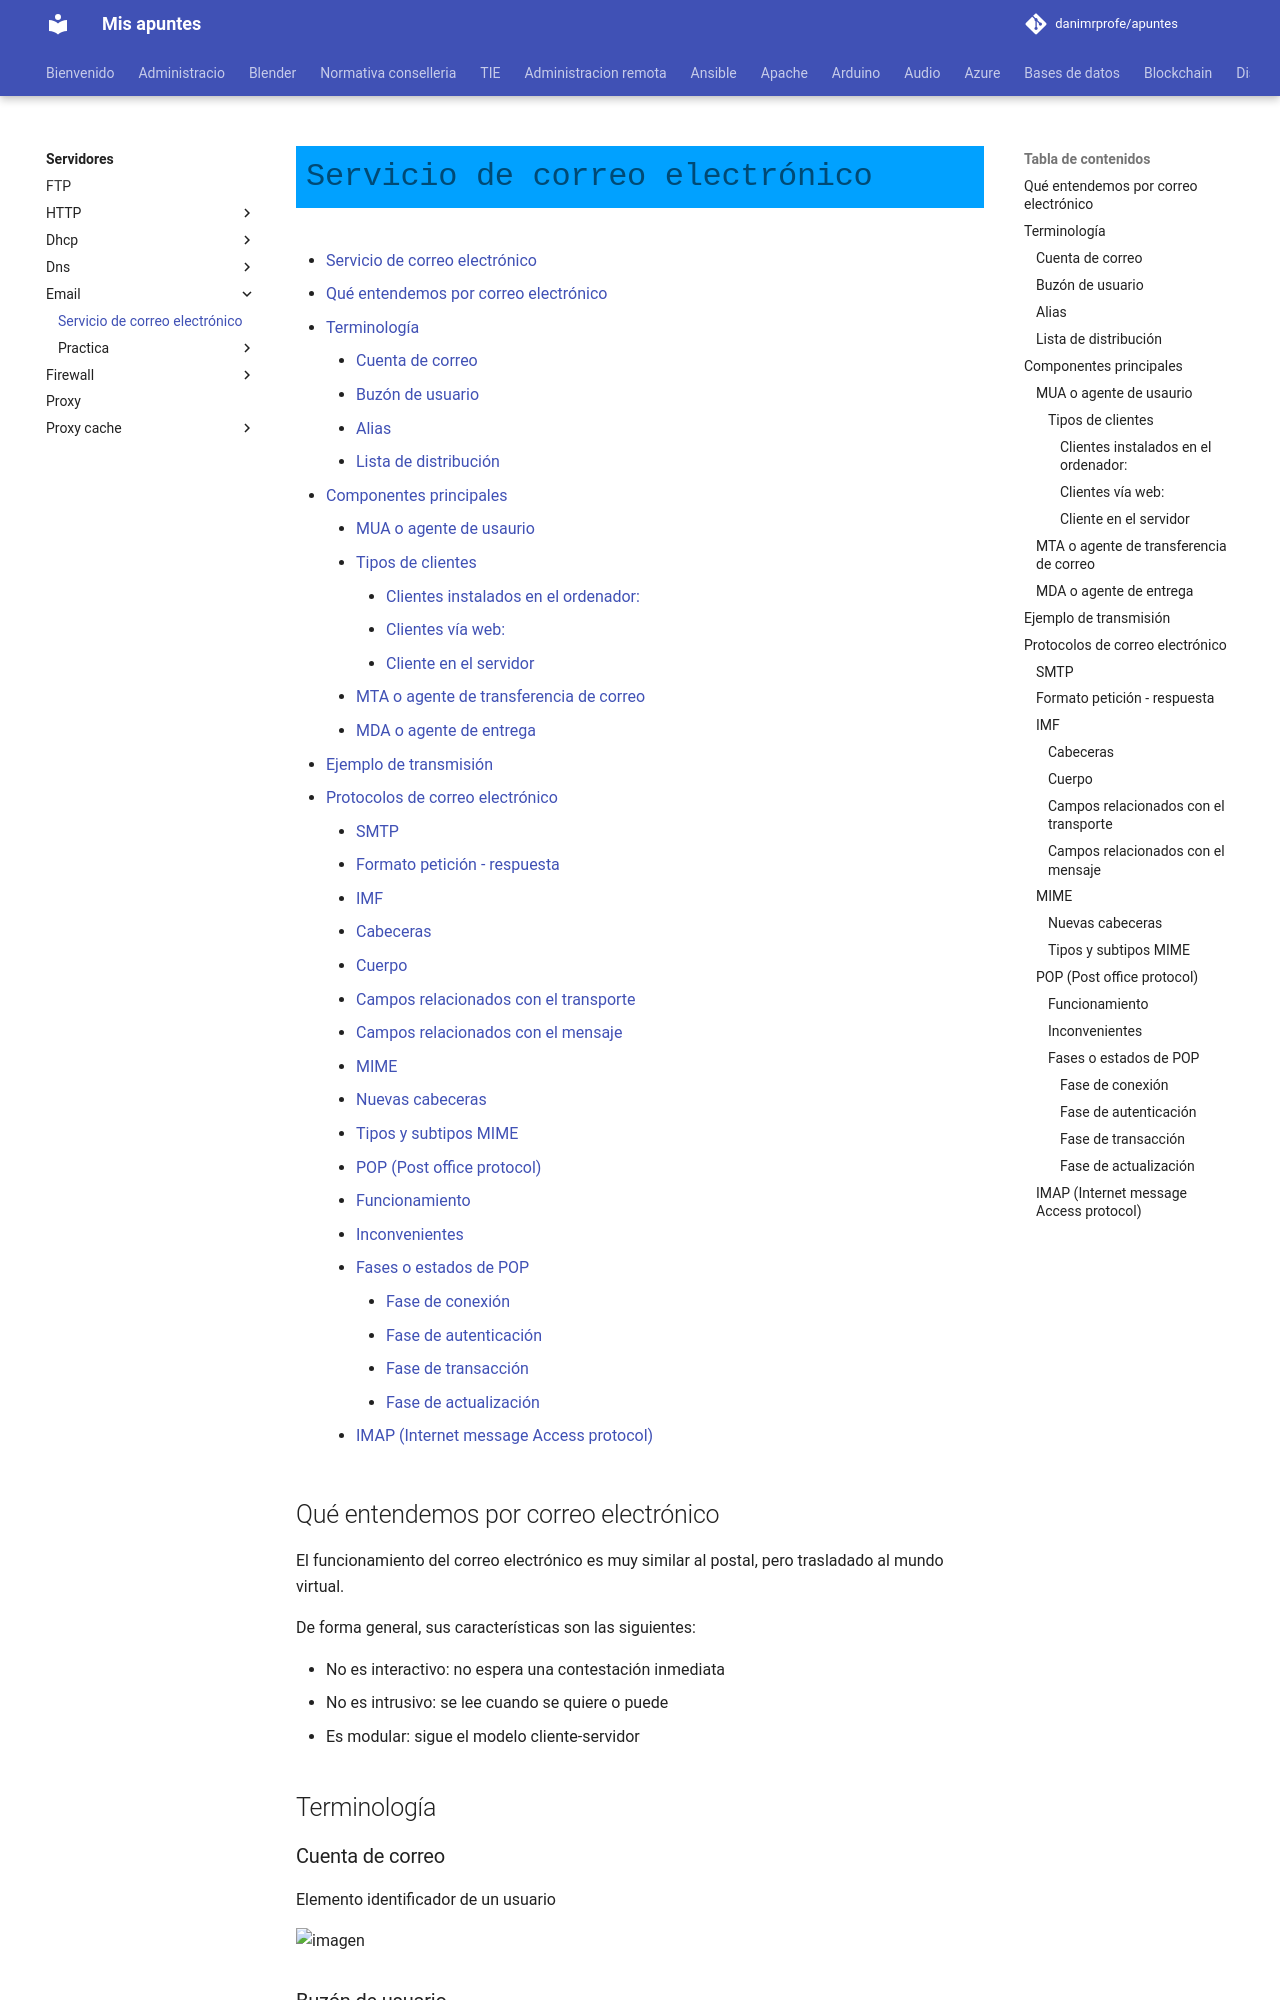

repository: danimrprofe/apuntes · page: servidores/email/Teoria_correu_electronic/index.html · generator: mkdocs

# Servicio de correo electrónico

- [Servicio de correo electrónico](#servicio-de-correo-electr%C3%B3nico)
  - [Qué entendemos por correo electrónico](#qu%C3%A9-entendemos-por-correo-electr%C3%B3nico)
  - [Terminología](#terminolog%C3%ADa)
    - [Cuenta de correo](#cuenta-de-correo)
    - [Buzón de usuario](#buz%C3%B3n-de-usuario)
    - [Alias](#alias)
    - [Lista de distribución](#lista-de-distribuci%C3%B3n)
  - [Componentes principales](#componentes-principales)
    - [MUA o agente de usaurio](#mua-o-agente-de-usaurio)
      - [Tipos de clientes](#tipos-de-clientes)
        - [Clientes instalados en el ordenador:](#clientes-instalados-en-el-ordenador)
        - [Clientes vía web:](#clientes-v%C3%ADa-web)
        - [Cliente en el servidor](#cliente-en-el-servidor)
    - [MTA o agente de transferencia de correo](#mta-o-agente-de-transferencia-de-correo)
    - [MDA o agente de entrega](#mda-o-agente-de-entrega)
  - [Ejemplo de transmisión](#ejemplo-de-transmisi%C3%B3n)
  - [Protocolos de correo electrónico](#protocolos-de-correo-electr%C3%B3nico)
    - [SMTP](#smtp)
    - [Formato petición - respuesta](#formato-petici%C3%B3n---respuesta)
    - [IMF](#imf)
      - [Cabeceras](#cabeceras)
      - [Cuerpo](#cuerpo)
      - [Campos relacionados con el transporte](#campos-relacionados-con-el-transporte)
      - [Campos relacionados con el mensaje](#campos-relacionados-con-el-mensaje)
    - [MIME](#mime)
      - [Nuevas cabeceras](#nuevas-cabeceras)
      - [Tipos y subtipos MIME](#tipos-y-subtipos-mime)
    - [POP (Post office protocol)](#pop-post-office-protocol)
      - [Funcionamiento](#funcionamiento)
      - [Inconvenientes](#inconvenientes)
      - [Fases o estados de POP](#fases-o-estados-de-pop)
        - [Fase de conexión](#fase-de-conexi%C3%B3n)
        - [Fase de autenticación](#fase-de-autenticaci%C3%B3n)
        - [Fase de transacción](#fase-de-transacci%C3%B3n)
        - [Fase de actualización](#fase-de-actualizaci%C3%B3n)
    - [IMAP (Internet message Access protocol)](#imap-internet-message-access-protocol)

## Qué entendemos por correo electrónico

El funcionamiento del correo electrónico es muy similar al postal, pero trasladado al mundo virtual.

De forma general, sus características son las siguientes:

- No es interactivo: no espera una contestación inmediata
- No es intrusivo: se lee cuando se quiere o puede
- Es modular: sigue el modelo cliente-servidor

## Terminología

### Cuenta de correo

Elemento identificador de un usuario

![imagen](2019-06-03-08-44-33.png)
